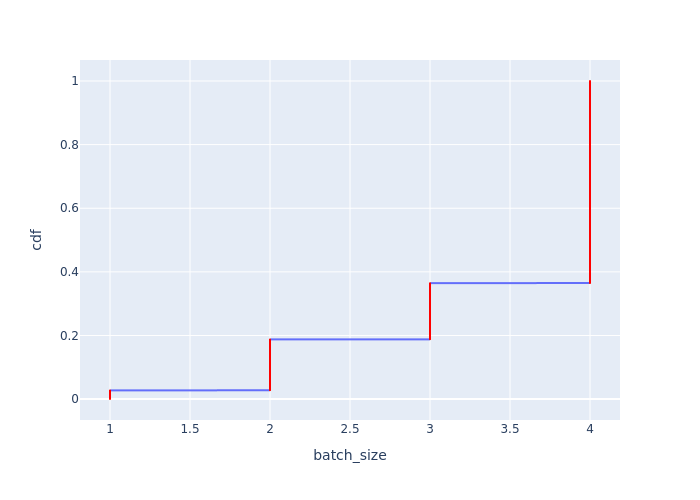

Source data for this figure (header and first rows):
Batch Id, batch_size, cdf
1125, 1, 0.0003609
1126, 1, 0.0007218
1127, 1, 0.001083
1128, 1, 0.001444
1567, 1, 0.001804
1571, 1, 0.002165
1574, 1, 0.002526
1671, 1, 0.002887
1903, 1, 0.003248
1989, 1, 0.003609
1993, 1, 0.00397
2445, 1, 0.004331
2446, 1, 0.004691
2447, 1, 0.005052
2489, 1, 0.005413
2869, 1, 0.005774
2900, 1, 0.006135
2936, 1, 0.006496
3269, 1, 0.006857
3369, 1, 0.007218
3840, 1, 0.007578
3841, 1, 0.007939
3842, 1, 0.0083
3843, 1, 0.008661
3844, 1, 0.009022
3845, 1, 0.009383
3846, 1, 0.009744
3847, 1, 0.0101
3848, 1, 0.01047
3849, 1, 0.01083
3850, 1, 0.01119
3851, 1, 0.01155
3852, 1, 0.01191
3853, 1, 0.01227
3854, 1, 0.01263
3855, 1, 0.01299
3856, 1, 0.01335
3857, 1, 0.01371
3858, 1, 0.01407
3859, 1, 0.01444
3860, 1, 0.0148
3861, 1, 0.01516
3862, 1, 0.01552
3863, 1, 0.01588
3864, 1, 0.01624
3865, 1, 0.0166
3866, 1, 0.01696
3867, 1, 0.01732
3868, 1, 0.01768
3869, 1, 0.01804
3870, 1, 0.0184
3871, 1, 0.01877
3872, 1, 0.01913
3873, 1, 0.01949
3874, 1, 0.01985
3875, 1, 0.02021
3876, 1, 0.02057
3877, 1, 0.02093
3878, 1, 0.02129
3879, 1, 0.02165
... 2,711 more rows
